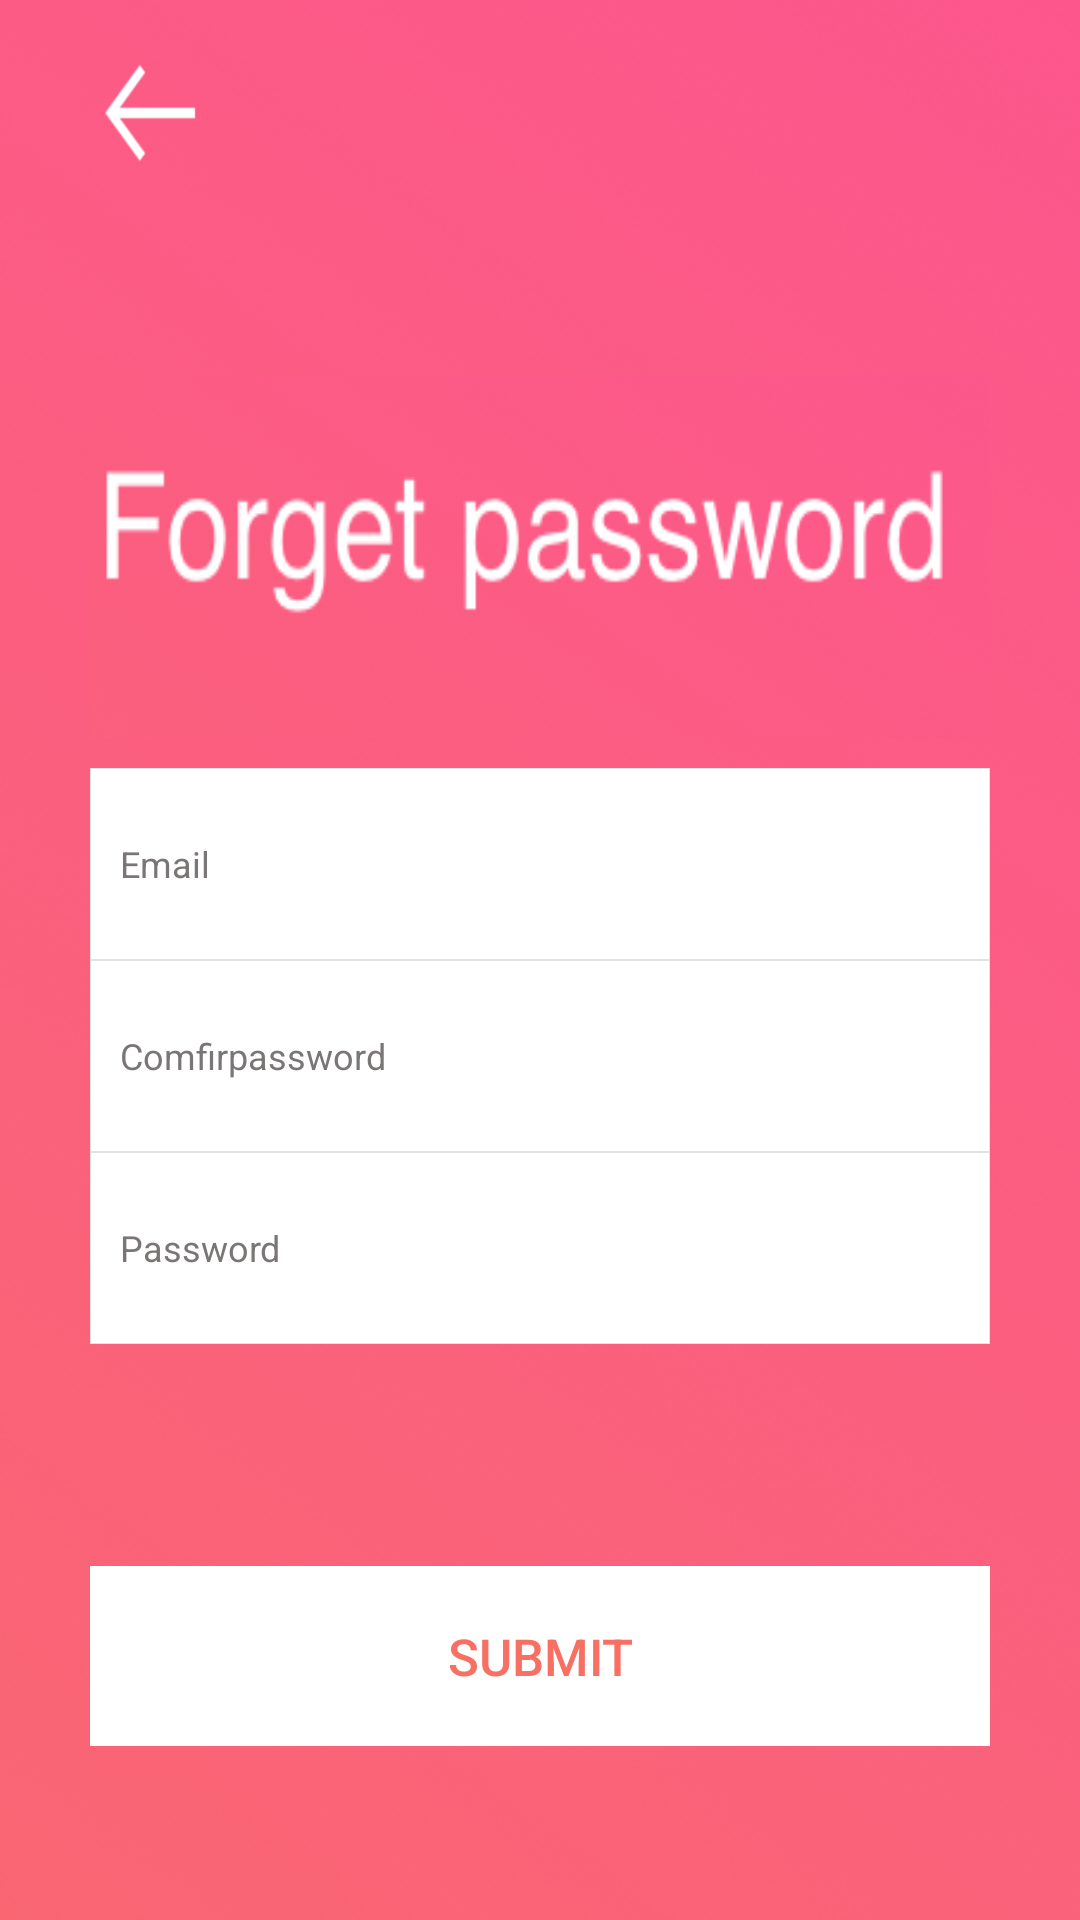

The Android layout XML behind this screen, and the referenced resources:
<!-- AndroidManifest.xml: application theme AppTheme -->
<!-- res/layout/activity_forget_password.xml -->
<?xml version="1.0" encoding="utf-8"?>
<LinearLayout xmlns:android="http://schemas.android.com/apk/res/android"
    xmlns:app="http://schemas.android.com/apk/res-auto"
    xmlns:tools="http://schemas.android.com/tools"
    android:layout_width="match_parent"
    android:layout_height="match_parent"
    android:orientation="horizontal"
    android:gravity="center"
    android:background="@drawable/background1"
    tools:context="com.example.nguyenantin.zalohackathon.ForgetPassword">
    <LinearLayout
        android:layout_width="match_parent"
        android:layout_marginLeft="30dp"
        android:layout_marginRight="30dp"
        android:layout_weight="1"
        android:weightSum="10"
        android:orientation="vertical"
        android:layout_height="match_parent">
        <LinearLayout
            android:layout_width="match_parent"
            android:layout_weight="3"
            android:orientation="vertical"
            android:layout_height="match_parent">
            <LinearLayout
                android:layout_width="match_parent"
                android:layout_weight="2"
                android:layout_height="match_parent">
                <ImageButton
                    android:layout_width="match_parent"
                    android:layout_height="match_parent"
                    android:layout_marginRight="260dp"
                    android:id="@+id/btn_back1"
                    android:layout_marginTop="10dp"
                    android:layout_marginBottom="20dp"
                    android:background="@drawable/backarrow"
                    android:layout_weight="1"/>
            </LinearLayout>
            <ImageView
                android:layout_width="match_parent"
                android:layout_height="match_parent"
                android:background="@drawable/forgetpassword"
                android:textStyle="bold"
                android:textColor="@android:color/white"
                android:gravity="center"
                android:layout_marginTop="40dp"
                android:layout_marginBottom="10dp"
                android:layout_marginLeft="-40dp"
                android:layout_marginRight="-40dp"
                android:layout_gravity="left"
                android:layout_weight="1"/>
        </LinearLayout>
        <LinearLayout
            android:layout_width="match_parent"
            android:layout_height="match_parent"
            android:weightSum="4"
            android:orientation="vertical"
            android:layout_weight="3">
            <EditText
                android:layout_width="match_parent"
                android:layout_height="match_parent"
                android:text="Email"
                android:paddingLeft="10dp"
                android:layout_centerHorizontal="true"
                android:layout_centerVertical="true"
                android:ems="10"
                android:textSize="12dp"
                android:textColor="#7B7676"
                android:layout_gravity="left"
                android:background="@drawable/textview"
                android:layout_weight="1"/>
            <EditText
                android:layout_width="match_parent"
                android:layout_height="match_parent"
                android:text="Comfirpassword"
                android:paddingLeft="10dp"
                android:layout_centerHorizontal="true"
                android:layout_centerVertical="true"
                android:ems="10"
                android:textSize="12dp"
                android:textColor="#7B7676"
                android:layout_gravity="left"
                android:background="@drawable/textview"
                android:layout_weight="1"/>
            <EditText
                android:layout_width="match_parent"
                android:layout_height="match_parent"
                android:text="Password"
                android:paddingLeft="10dp"
                android:layout_centerHorizontal="true"
                android:layout_centerVertical="true"
                android:ems="10"
                android:textSize="12dp"
                android:textColor="#7B7676"
                android:layout_gravity="left"
                android:background="@drawable/textview"
                android:layout_weight="1"/>
            <LinearLayout
                android:layout_width="match_parent"
                android:layout_weight="1"
                android:orientation="horizontal"
                android:weightSum="2"
                android:layout_height="match_parent">
            </LinearLayout>
        </LinearLayout>
        <LinearLayout
            android:layout_width="match_parent"
            android:layout_weight="4"

            android:gravity="center"
            android:orientation="vertical"
            android:layout_height="match_parent">
            <LinearLayout
                android:layout_width="match_parent"
                android:layout_weight="1"
                android:gravity="center"
                android:layout_marginTop="10dp"
                android:layout_height="match_parent">
                <Button
                    android:id="@+id/btn_Register"
                    android:layout_width="match_parent"
                    android:background="@android:color/white"
                    android:layout_height="match_parent"
                    android:gravity="center"
                    android:layout_weight="1"
                    android:text="Submit"
                    android:textColor="#F77062"
                    android:textSize="17dp"/>
            </LinearLayout>
            <LinearLayout
                android:layout_width="match_parent"
                android:layout_height="match_parent"
                android:textSize="16dp"
                android:gravity="center"
                android:textColor="@android:color/white"
                android:text="ALLREADY HAVE AN ACCOUNT? LOG IN!"
                android:layout_weight="1.2"/>
        </LinearLayout>
    </LinearLayout>

</LinearLayout>
<!-- resources referenced by this layout -->
<resources>
  <!-- drawable backarrow: png bitmap (drawable, 5241 bytes) -->
  <!-- drawable background1: png bitmap (drawable, 180300 bytes) -->
  <!-- drawable forgetpassword: png bitmap (drawable, 60007 bytes) -->
  <!-- drawable textview (drawable) -->
  <shape xmlns:android="http://schemas.android.com/apk/res/android" android:shape="rectangle" >
      <solid android:color="@android:color/white" />
      <stroke android:width="0.001dp" android:color="#e1e2e2"/>
  </shape>
  <style name="AppTheme" parent="Theme.AppCompat.Light.NoActionBar">
          
          <item name="colorPrimary">#FE5196</item>
          <item name="colorPrimaryDark">#FE5196</item>
          <item name="colorAccent">#FE5196</item>
      </style>
</resources>
